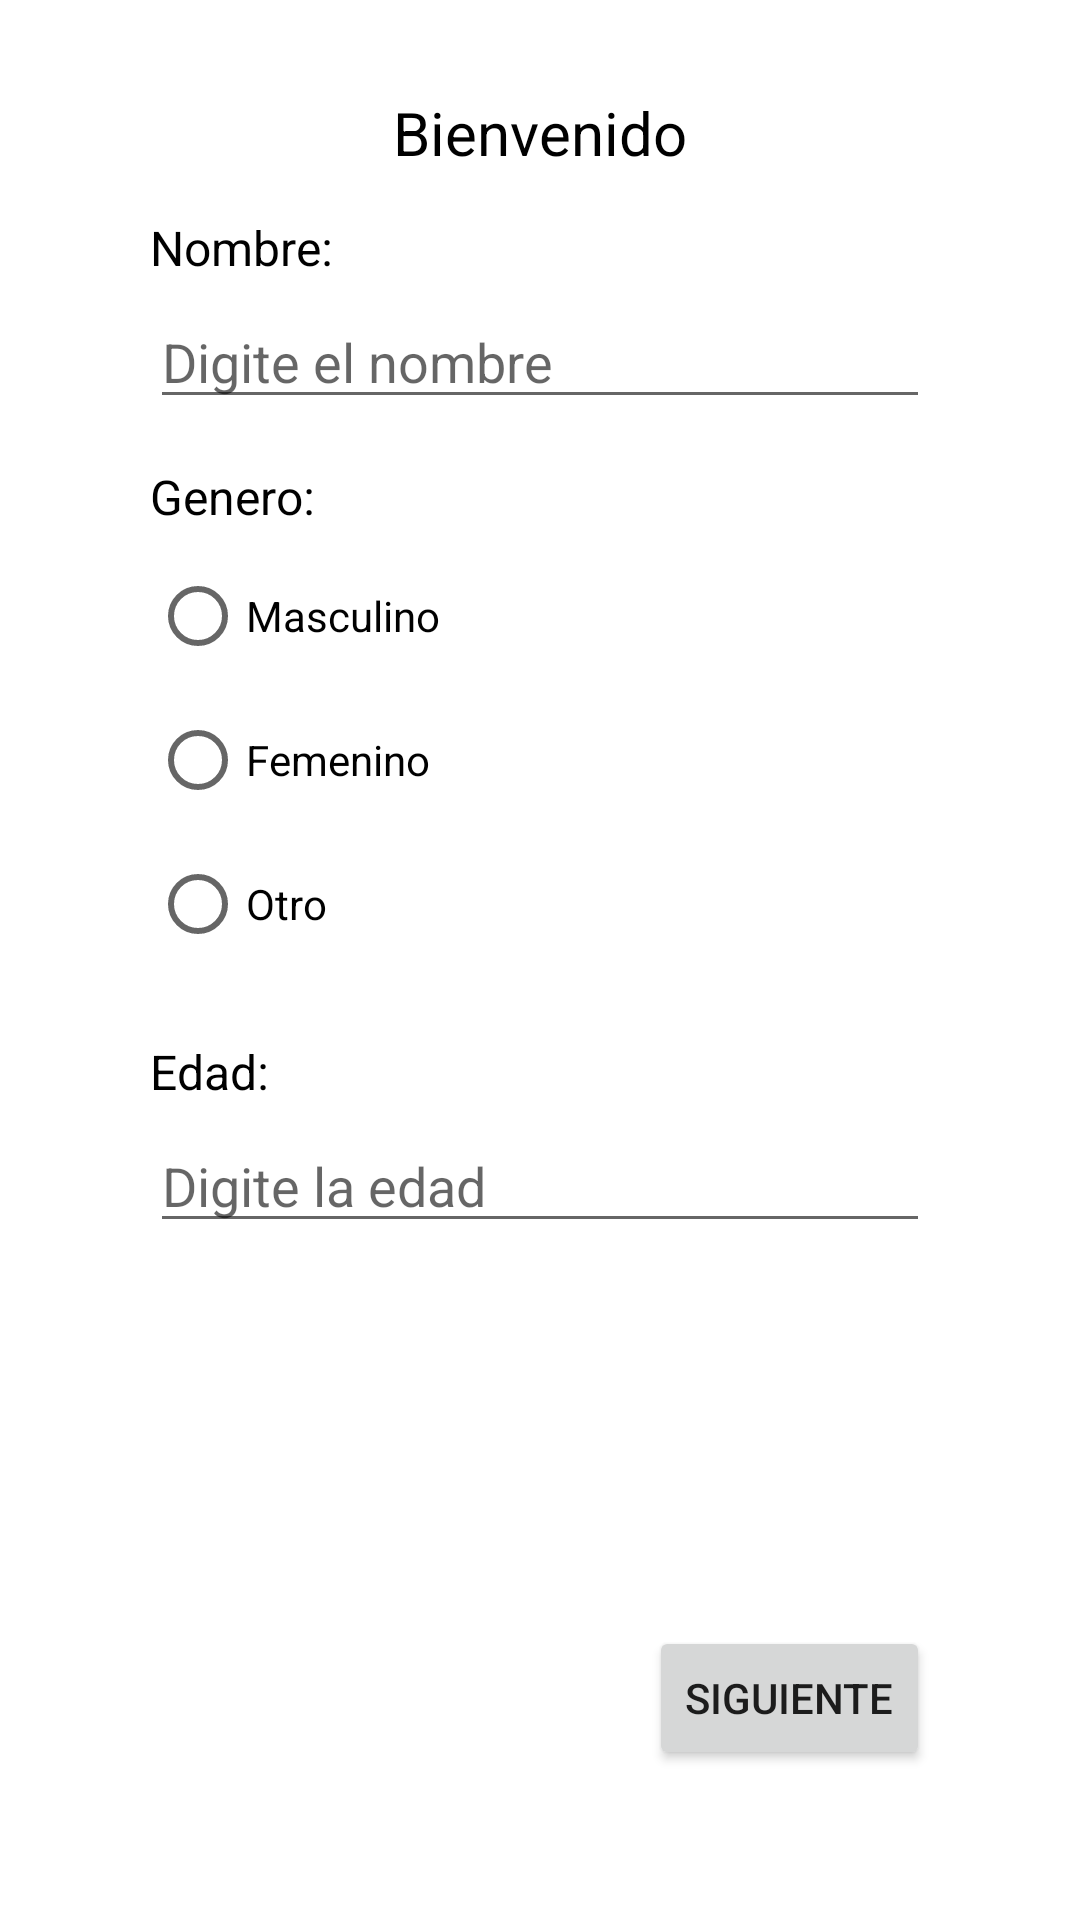

Layout XML and referenced resources for this Android screen:
<!-- AndroidManifest.xml: application theme Theme.Evaluation -->
<!-- res/layout/activity_encuesta.xml -->
<?xml version="1.0" encoding="utf-8"?>
<androidx.constraintlayout.widget.ConstraintLayout xmlns:android="http://schemas.android.com/apk/res/android"
    xmlns:app="http://schemas.android.com/apk/res-auto"
    xmlns:tools="http://schemas.android.com/tools"
    android:layout_width="match_parent"
    android:layout_height="match_parent"
    tools:context=".EncuestaActivity">

    <TextView
        android:id="@+id/textView"
        android:layout_width="wrap_content"
        android:layout_height="wrap_content"
        android:text="Bienvenido"
        android:textColor="@color/black"
        android:textSize="20dp"
        app:layout_constraintBottom_toBottomOf="parent"
        app:layout_constraintEnd_toEndOf="parent"
        app:layout_constraintStart_toStartOf="parent"
        app:layout_constraintTop_toTopOf="parent"
        app:layout_constraintVertical_bias="0.05" />

    <TextView
        android:id="@+id/textView2"
        android:layout_width="wrap_content"
        android:layout_height="wrap_content"
        android:layout_marginStart="50dp"
        android:layout_marginTop="14dp"
        android:text="Nombre:"
        android:textColor="@color/black"
        android:textSize="16dp"
        app:layout_constraintStart_toStartOf="parent"
        app:layout_constraintTop_toBottomOf="@+id/textView" />

    <EditText
        android:id="@+id/edtNombre"
        android:layout_width="match_parent"
        android:layout_height="wrap_content"
        android:layout_marginStart="50dp"
        android:layout_marginTop="5dp"
        android:layout_marginEnd="50dp"
        android:ems="10"
        android:inputType="textPersonName"
        android:hint="Digite el nombre"
        app:layout_constraintEnd_toEndOf="parent"
        app:layout_constraintHorizontal_bias="0.263"
        app:layout_constraintStart_toStartOf="parent"
        app:layout_constraintTop_toBottomOf="@+id/textView2" />

    <TextView
        android:id="@+id/textView3"
        android:layout_width="wrap_content"
        android:layout_height="wrap_content"
        android:layout_marginStart="50dp"
        android:layout_marginTop="15dp"
        android:text="Genero:"
        android:textColor="@color/black"
        android:textSize="16dp"
        app:layout_constraintStart_toStartOf="parent"
        app:layout_constraintTop_toBottomOf="@+id/edtNombre" />

    <RadioGroup
        android:id="@+id/radioGroup"
        android:layout_width="272dp"
        android:layout_height="150dp"
        android:layout_marginStart="50dp"
        android:layout_marginTop="5dp"
        app:layout_constraintStart_toStartOf="parent"
        app:layout_constraintTop_toBottomOf="@+id/textView3">

        <RadioButton
            android:id="@+id/rbMasculino"
            android:layout_width="match_parent"
            android:layout_height="wrap_content"
            android:text="Masculino" />

        <RadioButton
            android:id="@+id/rbFemenino"
            android:layout_width="match_parent"
            android:layout_height="wrap_content"
            android:text="Femenino" />

        <RadioButton
            android:id="@+id/rbOtro"
            android:layout_width="match_parent"
            android:layout_height="wrap_content"
            android:text="Otro" />
    </RadioGroup>

    <TextView
        android:id="@+id/textView4"
        android:layout_width="wrap_content"
        android:layout_height="wrap_content"
        android:layout_marginStart="50dp"
        android:layout_marginTop="15dp"
        android:text="Edad:"
        android:textColor="@color/black"
        android:textSize="16dp"
        app:layout_constraintStart_toStartOf="parent"
        app:layout_constraintTop_toBottomOf="@+id/radioGroup" />

    <EditText
        android:id="@+id/edtEdad"
        android:layout_width="match_parent"
        android:layout_height="wrap_content"
        android:layout_marginStart="50dp"
        android:layout_marginTop="5dp"
        android:layout_marginEnd="50dp"
        android:ems="10"
        android:inputType="textPersonName"
        android:hint="Digite la edad"
        app:layout_constraintEnd_toEndOf="parent"
        app:layout_constraintStart_toStartOf="parent"
        app:layout_constraintTop_toBottomOf="@+id/textView4" />

    <Button
        android:id="@+id/btnSiguienteEncuesta"
        android:layout_width="wrap_content"
        android:layout_height="wrap_content"
        android:layout_marginEnd="50dp"
        android:layout_marginBottom="50dp"
        android:onClick="SiguienteEncuesta"
        android:text="Siguiente"
        app:layout_constraintBottom_toBottomOf="parent"
        app:layout_constraintEnd_toEndOf="parent" />


</androidx.constraintlayout.widget.ConstraintLayout>
<!-- resources referenced by this layout -->
<resources>
  <color name="black">#FF000000</color>
  <style name="Theme.Evaluation" parent="Theme.MaterialComponents.DayNight.DarkActionBar">
          
          <item name="colorPrimary">@color/purple_500</item>
          <item name="colorPrimaryVariant">@color/purple_700</item>
          <item name="colorOnPrimary">@color/white</item>
          
          <item name="colorSecondary">@color/teal_200</item>
          <item name="colorSecondaryVariant">@color/teal_700</item>
          <item name="colorOnSecondary">@color/celeste</item>
          
          <item name="android:statusBarColor" tools:targetApi="l">?attr/colorPrimaryVariant</item>
          
      </style>
  <color name="purple_500">#FF6200EE</color>
  <color name="purple_700">#FF3700B3</color>
  <color name="white">#FFFFFFFF</color>
  <color name="teal_200">#FF03DAC5</color>
  <color name="teal_700">#FF018786</color>
  <color name="celeste">#673AB7</color>
</resources>
